Dataset: PharmaVision (GitHub, vashu-yadav/Pharmaguard-AI). Classes: defective, normal.

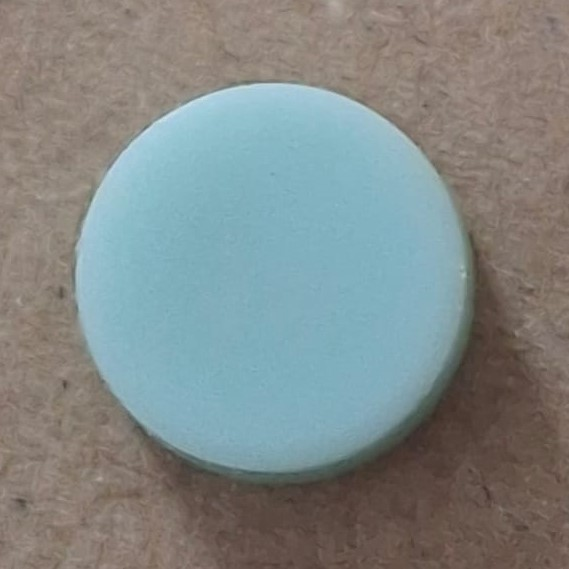
Label: normal

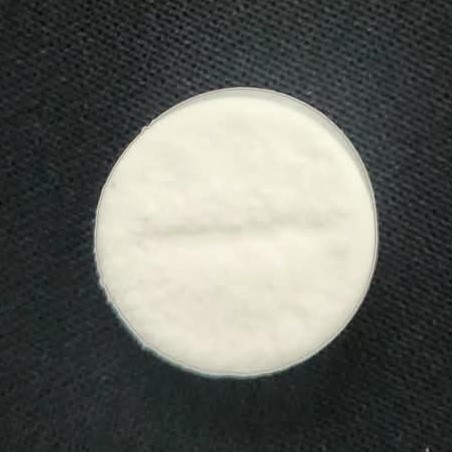
Label: defective

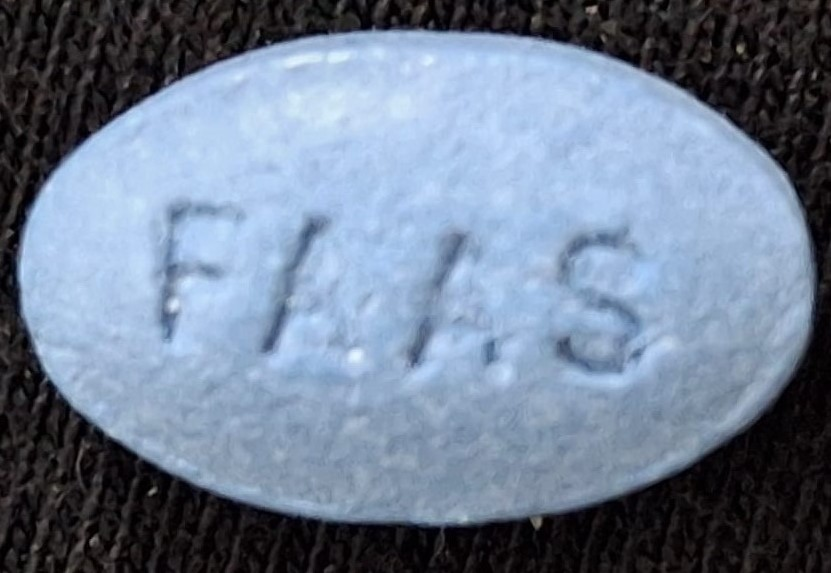
Label: normal

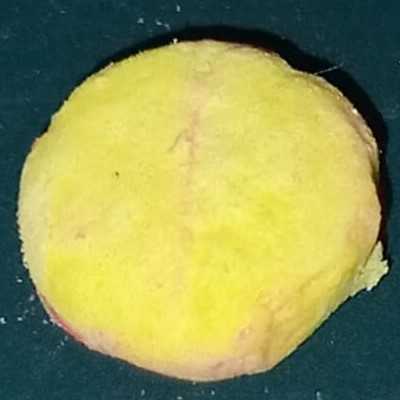
Label: defective

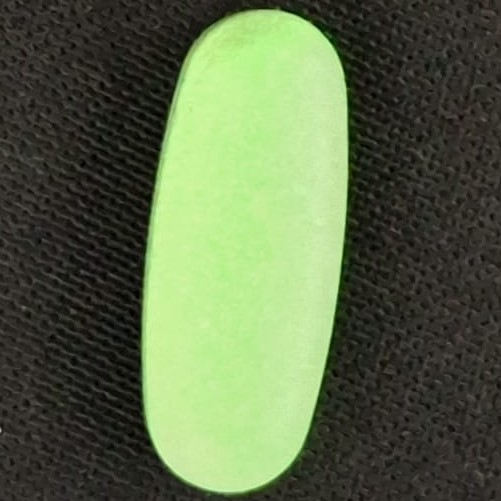
Label: normal

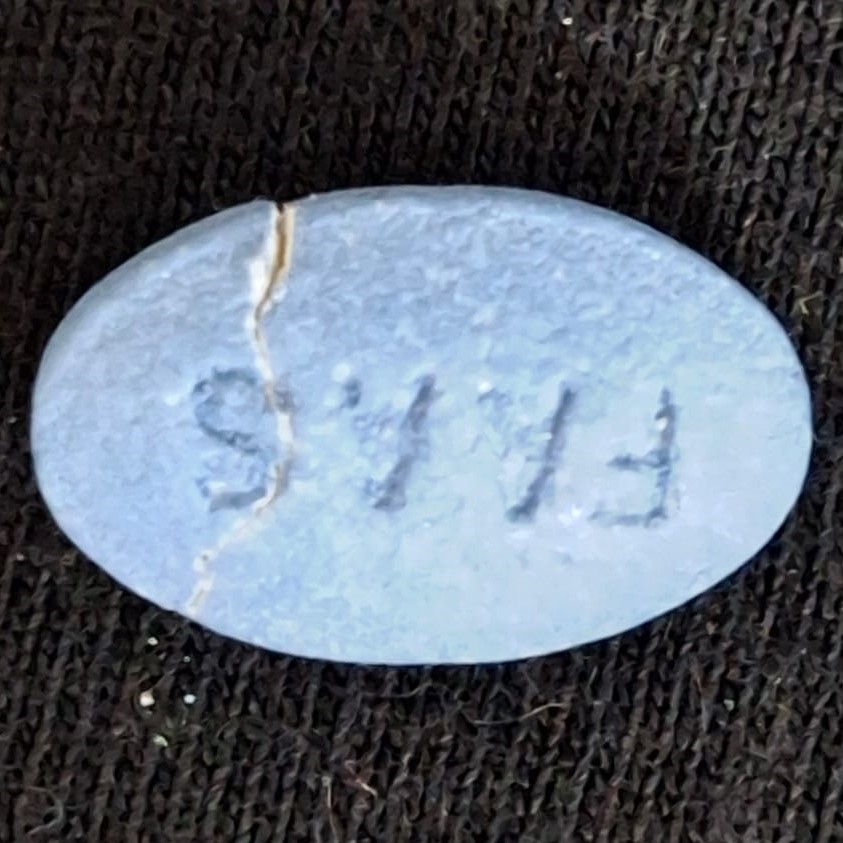
Label: defective
